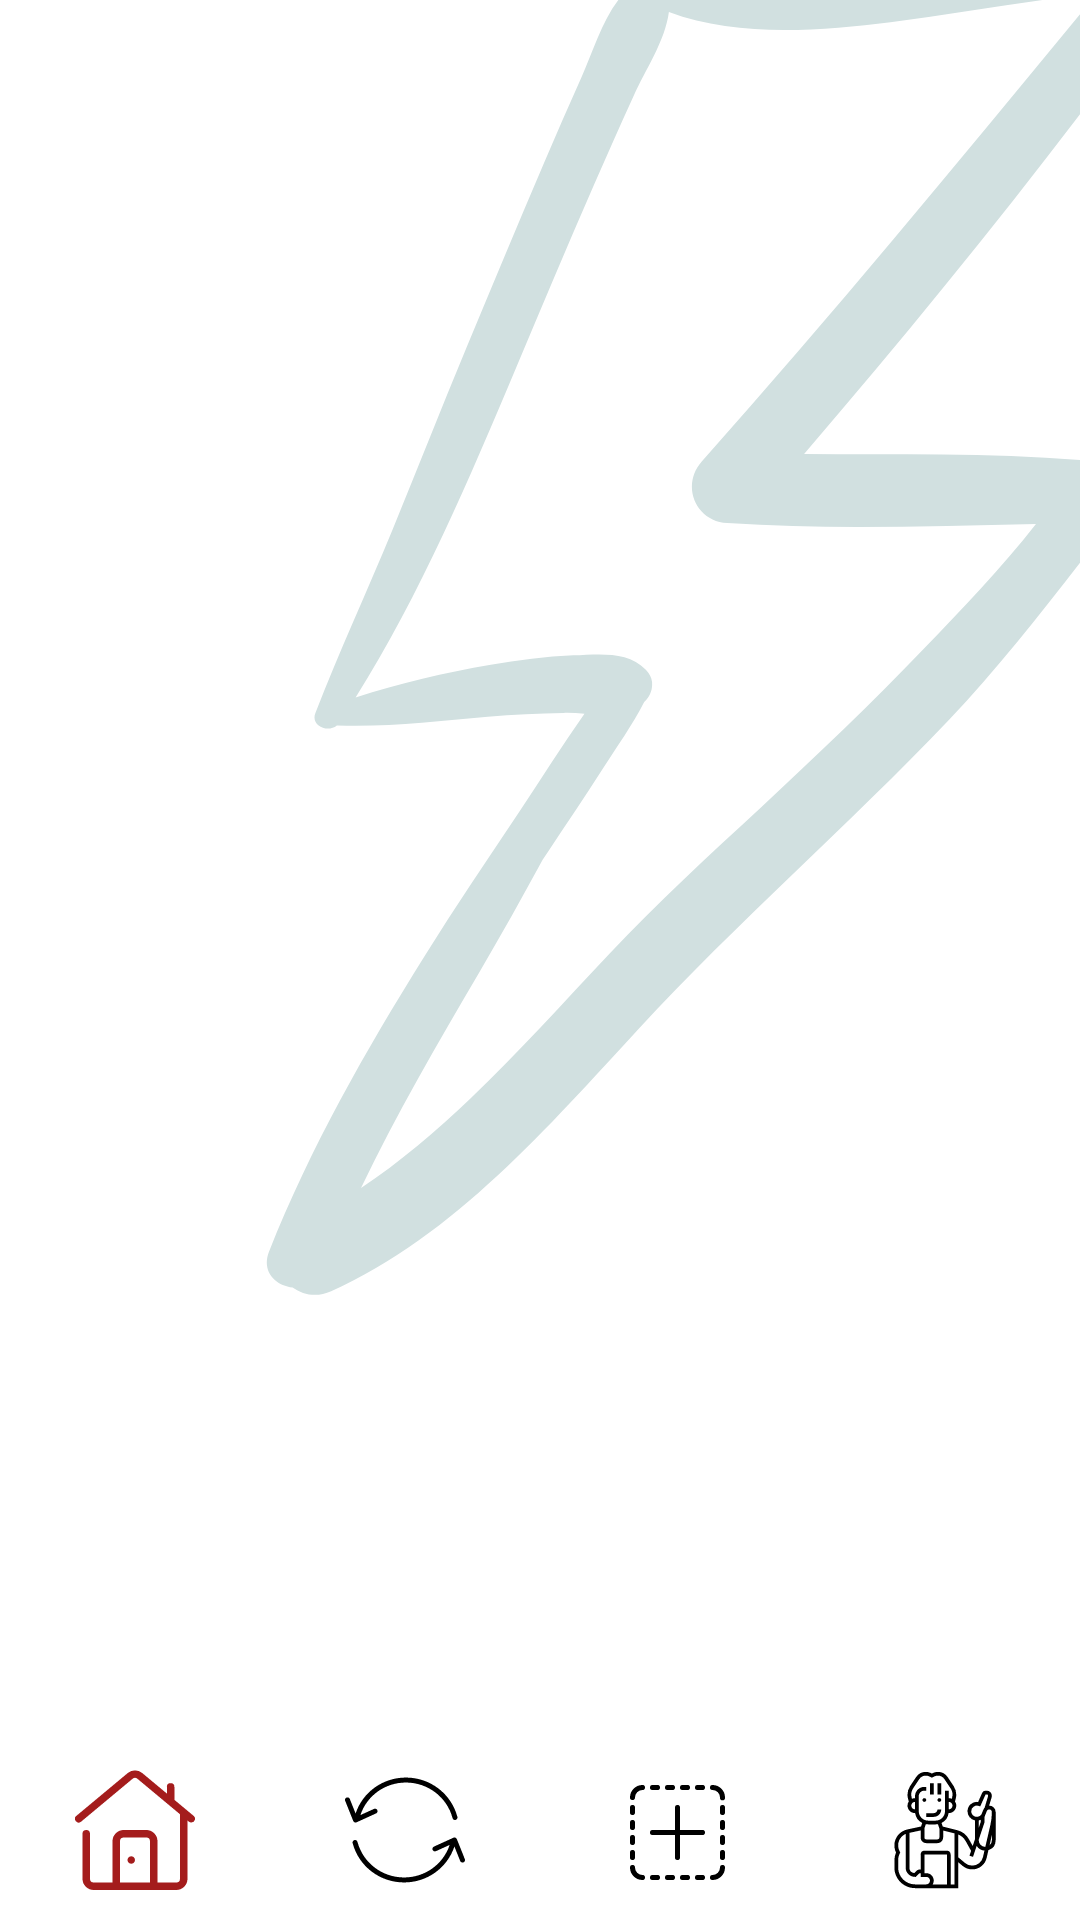

Android layout source for this screen:
<!-- AndroidManifest.xml: application theme Theme.FitFactory -->
<!-- res/layout/activity_trainer.xml -->
<?xml version="1.0" encoding="utf-8"?>
<RelativeLayout xmlns:android="http://schemas.android.com/apk/res/android"
    xmlns:tools="http://schemas.android.com/tools"
    android:layout_width="match_parent"
    android:layout_height="match_parent"
    android:background="@drawable/background"
    tools:context=".TrainerActivities.TrainerActivity">

  <LinearLayout
      android:layout_width="match_parent"
      android:layout_height="match_parent">

  </LinearLayout>
  <FrameLayout
      android:id="@+id/main_screen"
      android:layout_width="match_parent"
      android:layout_height="match_parent"
      android:layout_above="@+id/main_bottom_bar"
      android:scrollbars="horizontal"

      />

  <LinearLayout
      android:id="@+id/main_bottom_bar"
      android:layout_width="match_parent"
      android:layout_height="40dp"
      android:layout_alignParentBottom="true"
      android:layout_marginBottom="10dp"
      android:baselineAligned="false"
      android:elevation="10dp"
      android:orientation="horizontal">

    <LinearLayout
        android:id="@+id/trainer_LL_home"
        android:layout_width="0dp"
        android:layout_height="match_parent"
        android:layout_gravity="center"
        android:layout_weight="1"
        android:orientation="vertical">

      <ImageView
          android:id="@+id/trainer_BTN_home"
          android:layout_width="match_parent"
          android:layout_height="match_parent"
          android:src="@drawable/selected_home"
          tools:ignore="ImageContrastCheck">

      </ImageView>


    </LinearLayout>

    <LinearLayout
        android:id="@+id/trainer_LL_change"
        android:layout_width="0dp"
        android:layout_height="match_parent"
        android:layout_gravity="center"
        android:layout_weight="1">

      <ImageView
          android:id="@+id/trainer_BTN_change"
          android:layout_width="match_parent"
          android:layout_height="match_parent"
          android:src="@drawable/change_icon">

      </ImageView>

    </LinearLayout>

    <LinearLayout
        android:id="@+id/trainer_LL_addClass"
        android:layout_width="0dp"
        android:layout_height="match_parent"
        android:layout_gravity="center"
        android:layout_weight="1">

      <ImageView
          android:id="@+id/trainer_BTN_add"
          android:layout_width="match_parent"
          android:layout_height="match_parent"
          android:src="@drawable/add_icon">

      </ImageView>


    </LinearLayout>

    <LinearLayout
        android:id="@+id/trainer_LL_classes"
        android:layout_width="0dp"
        android:layout_height="match_parent"
        android:layout_gravity="center"
        android:layout_weight="1">

      <ImageView
          android:id="@+id/trainer_BTN_classes"
          android:layout_width="match_parent"
          android:layout_height="match_parent"
          android:src="@drawable/trainer_icon">

      </ImageView>


    </LinearLayout>
  </LinearLayout>


</RelativeLayout>
<!-- resources referenced by this layout -->
<resources>
  <!-- drawable change_icon (drawable) -->
  <?xml version="1.0" encoding="utf-8"?>
  <vector xmlns:android="http://schemas.android.com/apk/res/android"
      android:width="512.422dp"
      android:height="512.422dp"
      android:viewportWidth="512.422"
      android:viewportHeight="512.422">
  
      <group>
          <path
              android:fillColor="@color/black"
              android:pathData="M41.053 223.464c2.667 1.067 5.76 1.067 8.427-0.213l83.307-37.867c5.333-2.56 7.573-8.96 5.013-14.293-2.453-5.12-8.533-7.467-13.76-5.12l-58.347 26.56C93.533 109.224 171.08 53.544 260.36 53.544c93.547 0 175.36 62.507 198.933 152 1.493 5.653 7.36 9.067 13.013 7.573 5.653-1.493 9.067-7.36 7.573-13.013-26.027-98.773-116.267-167.893-219.52-167.893-98.453 0-184.107 61.44-215.04 153.387l-24.533-61.333c-1.813-5.547-7.893-8.64-13.44-6.827-5.547 1.813-8.64 7.893-6.827 13.44 0.107 0.427 0.32 0.853 0.533 1.28l34.027 85.333c1.067 2.667 3.2 4.907 5.974 5.973zM511.773 380.904c-0.107-0.213-0.213-0.427-0.213-0.64l-34.027-85.333c-1.067-2.667-3.2-4.907-5.973-5.973-2.667-1.067-5.76-0.96-8.427 0.213 l-83.307 37.867c-5.44 2.24-8 8.533-5.76 13.973 2.24 5.44 8.533 8 13.973 5.76l0.64-0.32 58.347-26.56c-28.053 83.307-105.707 138.987-194.88 138.987-93.547 0-175.36-62.507-198.933-152-1.493-5.653-7.36-9.067-13.013-7.573-5.653 1.493-9.067 7.36-7.573 13.013 25.92 98.88 116.267 167.893 219.52 167.893 98.453 0 184-61.44 215.04-153.387l24.533 61.333c2.027 5.547 8.107 8.427 13.653 6.4 5.546-2.026 8.426-8.106 6.4-13.653z" />
      </group>
  </vector>
  <!-- drawable selected_home (drawable) -->
  <?xml version="1.0" encoding="utf-8"?>
  <vector xmlns:android="http://schemas.android.com/apk/res/android"
      android:width="64dp"
      android:height="64dp"
      android:viewportWidth="64"
      android:viewportHeight="64">
  
      <path
          android:fillColor="#A41C1C"
          android:pathData="M63.28 24.46 53 15.9V9a2 2 0 0 0-4 0v3.56L35.84 1.6a6 6 0 0 0-7.68 0L0.72 24.46a2 2 0 0 0 2.56 3.08L30.72 4.67a2 2 0 0 1 2.56 0L56 23.6V58a2 2 0 0 1-2 2H44V38a6 6 0 0 0-6-6H26a6 6 0 0 0-6 6v22H10a2 2 0 0 1-2-2V34a2 2 0 0 0-4 0v24a6 6 0 0 0 6 6h44a6 6 0 0 0 6-6V26.94l0.72 0.6 A2 2 0 0 0 62 28a2 2 0 0 0 1.28-3.54ZM24 60V38a2 2 0 0 1 2-2h12a2 2 0 0 1 2 2v22Z" />
      <path
          android:fillColor="#A41C1C"
          android:pathData="M 30 46 C 31.1045694997 46 32 46.8954305003 32 48 C 32 49.1045694997 31.1045694997 50 30 50 C 28.8954305003 50 28 49.1045694997 28 48 C 28 46.8954305003 28.8954305003 46 30 46 Z" />
  </vector>
  <style name="Theme.FitFactory" parent="Theme.MaterialComponents.DayNight.NoActionBar">
          
          <item name="colorPrimary">@color/purple_500</item>
          <item name="colorPrimaryVariant">@color/black</item>
          <item name="colorOnPrimary">@color/white</item>
          
          <item name="colorSecondary">@color/teal_200</item>
          <item name="android:fontFamily"> @font/shoika_light</item>
          <item name="colorSecondaryVariant">@color/teal_700</item>
          <item name="colorOnSecondary">@color/black</item>
          
          <item name="android:statusBarColor">?attr/colorPrimaryVariant</item>
  
  
          
      </style>
  <color name="black">#FF000000</color>
  <color name="purple_500">#FF6200EE</color>
  <color name="white">#FFFFFFFF</color>
  <color name="teal_200">#FF03DAC5</color>
  <color name="teal_700">#FF018786</color>
</resources>
